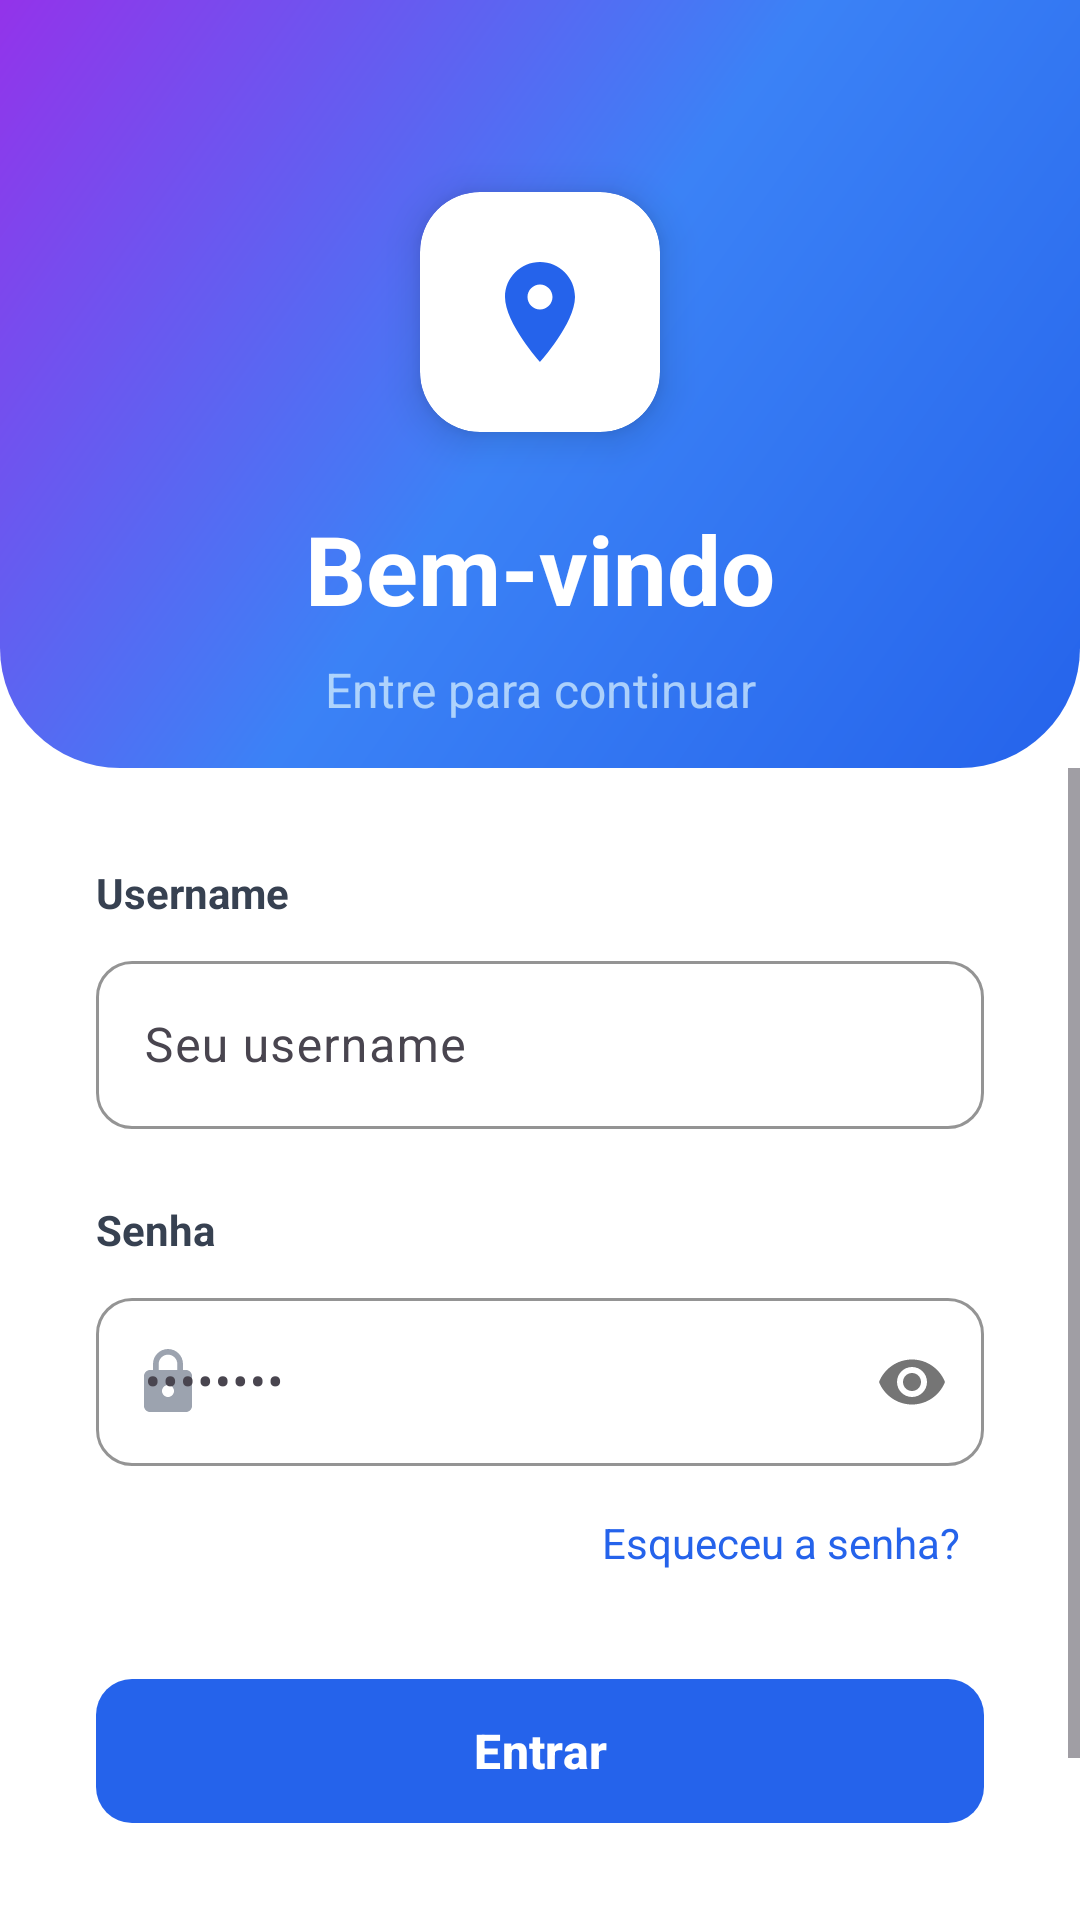

The Android layout XML behind this screen, and the referenced resources:
<!-- AndroidManifest.xml: application theme Theme.AnunciosLoc -->
<!-- res/layout/activity_login.xml -->
<?xml version="1.0" encoding="utf-8"?>
<androidx.constraintlayout.widget.ConstraintLayout xmlns:android="http://schemas.android.com/apk/res/android"
    xmlns:app="http://schemas.android.com/apk/res-auto"
    android:layout_width="match_parent"
    android:layout_height="match_parent"
    android:background="@color/white">

    
    <View
        android:id="@+id/headerBackground"
        android:layout_width="0dp"
        android:layout_height="0dp"
        android:background="@drawable/bg_gradient_blue_purple"
        app:layout_constraintTop_toTopOf="parent"
        app:layout_constraintStart_toStartOf="parent"
        app:layout_constraintEnd_toEndOf="parent"
        app:layout_constraintHeight_percent="0.4" />

    
    <androidx.cardview.widget.CardView
        android:id="@+id/logoCard"
        android:layout_width="80dp"
        android:layout_height="80dp"
        android:layout_marginTop="64dp"
        app:cardCornerRadius="20dp"
        app:cardElevation="8dp"
        app:cardBackgroundColor="@color/white"
        app:layout_constraintTop_toTopOf="parent"
        app:layout_constraintStart_toStartOf="parent"
        app:layout_constraintEnd_toEndOf="parent">

        <ImageView
            android:layout_width="40dp"
            android:layout_height="40dp"
            android:layout_gravity="center"
            android:src="@drawable/ic_location"
            android:contentDescription="@string/app_name"
            app:tint="@color/blue_600" />
    </androidx.cardview.widget.CardView>

    
    <TextView
        android:id="@+id/txtTitle"
        android:layout_width="wrap_content"
        android:layout_height="wrap_content"
        android:layout_marginTop="24dp"
        android:text="Bem-vindo"
        android:textSize="32sp"
        android:textStyle="bold"
        android:textColor="@color/white"
        app:layout_constraintTop_toBottomOf="@id/logoCard"
        app:layout_constraintStart_toStartOf="parent"
        app:layout_constraintEnd_toEndOf="parent" />

    <TextView
        android:id="@+id/txtSubtitle"
        android:layout_width="wrap_content"
        android:layout_height="wrap_content"
        android:layout_marginTop="8dp"
        android:text="Entre para continuar"
        android:textSize="16sp"
        android:textColor="#B3E0F7FF"
        app:layout_constraintTop_toBottomOf="@id/txtTitle"
        app:layout_constraintStart_toStartOf="parent"
        app:layout_constraintEnd_toEndOf="parent" />

    
    <ScrollView
        android:layout_width="0dp"
        android:layout_height="0dp"
        android:fillViewport="true"
        app:layout_constraintTop_toBottomOf="@id/headerBackground"
        app:layout_constraintBottom_toBottomOf="parent"
        app:layout_constraintStart_toStartOf="parent"
        app:layout_constraintEnd_toEndOf="parent">

        <LinearLayout
            android:layout_width="match_parent"
            android:layout_height="wrap_content"
            android:orientation="vertical"
            android:padding="32dp">

            
            <TextView
                android:layout_width="wrap_content"
                android:layout_height="wrap_content"
                android:text="Username"
                android:textSize="14sp"
                android:textStyle="bold"
                android:textColor="@color/gray_700"
                android:layout_marginBottom="8dp" />

            
            <com.google.android.material.textfield.TextInputLayout
                android:layout_width="match_parent"
                android:layout_height="wrap_content"
                android:layout_marginBottom="24dp"
                android:hint="Seu username"
                app:boxBackgroundColor="@color/white"
                app:boxStrokeColor="@color/blue_600"
                app:boxCornerRadiusTopStart="12dp"
                app:boxCornerRadiusTopEnd="12dp"
                app:boxCornerRadiusBottomStart="12dp"
                app:boxCornerRadiusBottomEnd="12dp"
                app:startIconDrawable="@drawable/ic_person"
                app:startIconTint="@color/gray_400"
                style="@style/Widget.Material3.TextInputLayout.OutlinedBox">

                <com.google.android.material.textfield.TextInputEditText
                    android:id="@+id/editUsername"
                    android:layout_width="match_parent"
                    android:layout_height="56dp"
                    android:inputType="text"
                    android:textColor="@color/gray_800"
                    android:textSize="16sp" />
            </com.google.android.material.textfield.TextInputLayout>

            
            <TextView
                android:layout_width="wrap_content"
                android:layout_height="wrap_content"
                android:text="Senha"
                android:textSize="14sp"
                android:textStyle="bold"
                android:textColor="@color/gray_700"
                android:layout_marginBottom="8dp" />

            
            <com.google.android.material.textfield.TextInputLayout
                android:layout_width="match_parent"
                android:layout_height="wrap_content"
                android:layout_marginBottom="8dp"
                android:hint="••••••••"
                app:boxBackgroundColor="@color/white"
                app:boxStrokeColor="@color/blue_600"
                app:boxCornerRadiusTopStart="12dp"
                app:boxCornerRadiusTopEnd="12dp"
                app:boxCornerRadiusBottomStart="12dp"
                app:boxCornerRadiusBottomEnd="12dp"
                app:startIconDrawable="@drawable/ic_lock"
                app:startIconTint="@color/gray_400"
                app:passwordToggleEnabled="true"
                style="@style/Widget.Material3.TextInputLayout.OutlinedBox">

                <com.google.android.material.textfield.TextInputEditText
                    android:id="@+id/editPassword"
                    android:layout_width="match_parent"
                    android:layout_height="56dp"
                    android:inputType="textPassword"
                    android:textColor="@color/gray_800"
                    android:textSize="16sp" />
            </com.google.android.material.textfield.TextInputLayout>

            
            <TextView
                android:id="@+id/txtForgotPassword"
                android:layout_width="wrap_content"
                android:layout_height="wrap_content"
                android:layout_gravity="end"
                android:layout_marginBottom="24dp"
                android:text="@string/forgot_password"
                android:textColor="@color/blue_600"
                android:textSize="14sp"
                android:padding="8dp" />

            
            <com.google.android.material.button.MaterialButton
                android:id="@+id/btnLogin"
                android:layout_width="match_parent"
                android:layout_height="56dp"
                android:text="@string/login_button"
                android:textSize="16sp"
                android:textStyle="bold"
                android:textAllCaps="false"
                app:cornerRadius="12dp"
                app:backgroundTint="@color/blue_600"
                android:textColor="@color/white" />

            
            <ProgressBar
                android:id="@+id/progressBar"
                android:layout_width="wrap_content"
                android:layout_height="wrap_content"
                android:layout_gravity="center"
                android:layout_marginTop="16dp"
                android:visibility="gone"
                android:indeterminateTint="@color/blue_600" />

            
            <LinearLayout
                android:layout_width="wrap_content"
                android:layout_height="wrap_content"
                android:layout_gravity="center"
                android:layout_marginTop="32dp"
                android:orientation="horizontal">

                <TextView
                    android:layout_width="wrap_content"
                    android:layout_height="wrap_content"
                    android:text="@string/no_account"
                    android:textColor="@color/gray_600"
                    android:textSize="14sp" />

                <TextView
                    android:id="@+id/txtRegister"
                    android:layout_width="wrap_content"
                    android:layout_height="wrap_content"
                    android:layout_marginStart="4dp"
                    android:text="@string/register_here"
                    android:textColor="@color/blue_600"
                    android:textSize="14sp"
                    android:textStyle="bold"
                    android:padding="4dp" />
            </LinearLayout>

        </LinearLayout>
    </ScrollView>

</androidx.constraintlayout.widget.ConstraintLayout>
<!-- resources referenced by this layout -->
<resources>
  <color name="blue_600">#2563EB</color>
  <color name="gray_400">#9CA3AF</color>
  <color name="gray_600">#4B5563</color>
  <color name="gray_700">#374151</color>
  <color name="gray_800">#1F2937</color>
  <color name="white">#FFFFFFFF</color>
  <!-- drawable bg_gradient_blue_purple (drawable) -->
  <?xml version="1.0" encoding="utf-8"?>
  <shape xmlns:android="http://schemas.android.com/apk/res/android"
      android:shape="rectangle">
      <gradient
          android:angle="135"
          android:startColor="@color/blue_600"
          android:centerColor="@color/blue_500"
          android:endColor="@color/purple_600"
          android:type="linear" />
      <corners
          android:bottomLeftRadius="40dp"
          android:bottomRightRadius="40dp" />
  </shape>
  <!-- drawable ic_location (drawable) -->
  <vector xmlns:android="http://schemas.android.com/apk/res/android"
      android:width="24dp"
      android:height="24dp"
      android:viewportWidth="24"
      android:viewportHeight="24">
      <path
          android:fillColor="@android:color/black"
          android:pathData="M12,2C8.13,2 5,5.13 5,9c0,5.25 7,13 7,13s7,-7.75 7,-13C19,5.13 15.87,2 12,2zM12,11.5c-1.38,0 -2.5,-1.12 -2.5,-2.5s1.12,-2.5 2.5,-2.5s2.5,1.12 2.5,2.5S13.38,11.5 12,11.5z"/>
  </vector>
  <!-- drawable ic_lock (drawable) -->
  <vector xmlns:android="http://schemas.android.com/apk/res/android"
      android:width="24dp"
      android:height="24dp"
      android:viewportWidth="24"
      android:viewportHeight="24">
      <path
          android:fillColor="@android:color/black"
          android:pathData="M18,8h-1V6c0,-2.76 -2.24,-5 -5,-5S7,3.24 7,6v2H6c-1.1,0 -2,0.9 -2,2v10c0,1.1 0.9,2 2,2h12c1.1,0 2,-0.9 2,-2V10C20,8.9 19.1,8 18,8zM12,17c-1.1,0 -2,-0.9 -2,-2s0.9,-2 2,-2s2,0.9 2,2S13.1,17 12,17zM15.1,8H8.9V6c0,-1.71 1.39,-3.1 3.1,-3.1s3.1,1.39 3.1,3.1V8z"/>
  </vector>
  <string name="app_name">AnunciosLoc</string>
  <string name="forgot_password">Esqueceu a senha?</string>
  <string name="login_button">Entrar</string>
  <string name="no_account">Não tem conta?</string>
  <string name="register_here">Registe-se aqui</string>
  <style name="Theme.AnunciosLoc" parent="Base.Theme.AnunciosLoc" />
  <color name="blue_500">#3B82F6</color>
  <color name="purple_600">#9333EA</color>
  <style name="Base.Theme.AnunciosLoc" parent="Theme.Material3.DayNight.NoActionBar">
          
          
      </style>
</resources>
